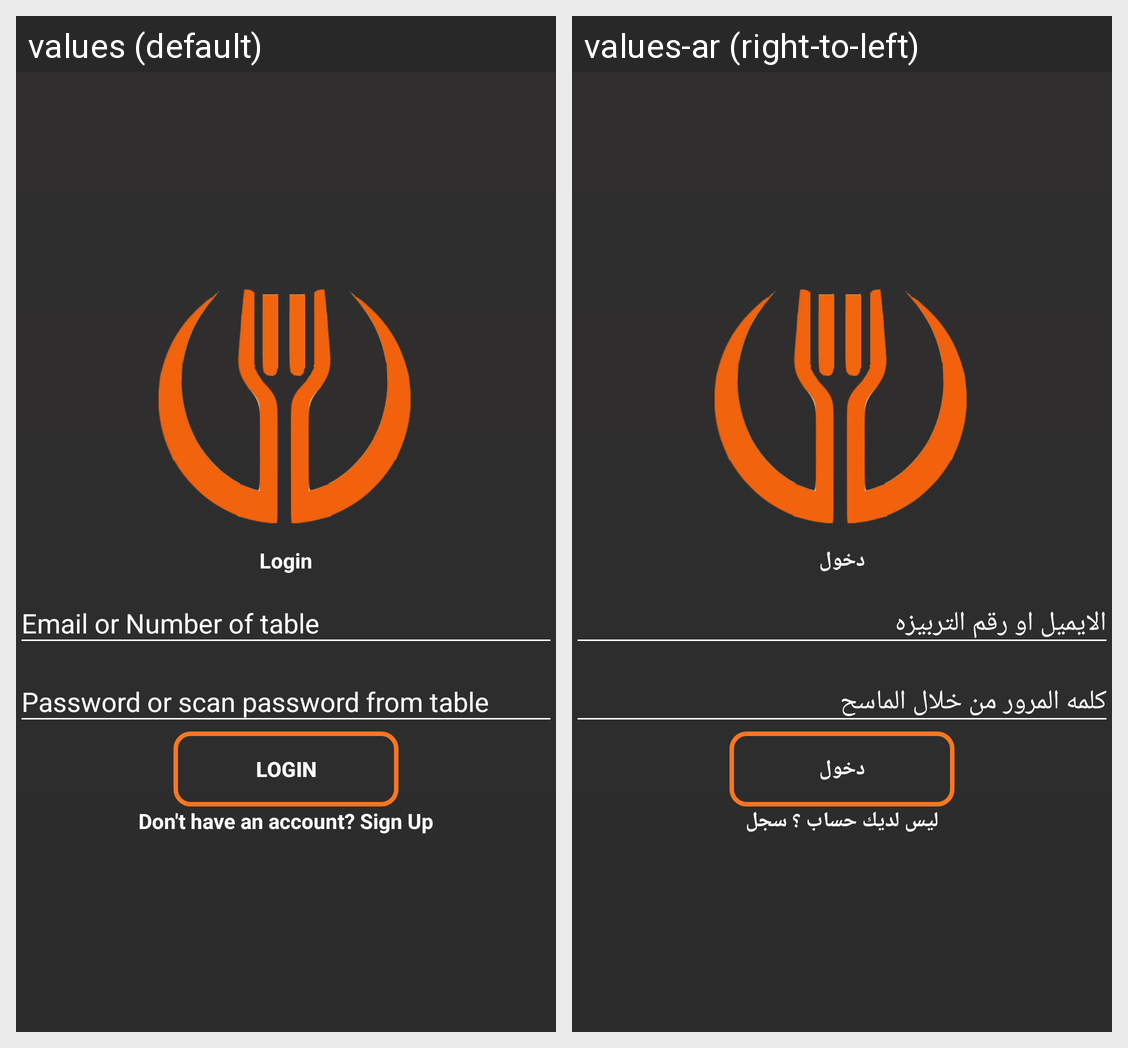

Strings drawn on this Android screen and how each of the app's shown locales translates them:
Android screen res/layout/activity_login_activy.xml rendered under 2 locales, left to right: values (default), values-ar (right-to-left). Device: Nexus 5 (rendered at 1080×1920; each locale shown at half size, 540×960, under a caption strip naming it); theme AppTheme.
Strings drawn on this screen, with the default value and each locale's value (text and hints the layout hard-codes, and strings that could not be matched under every locale, appear in the picture but are not listed):

login
  values: Login
  values-ar: دخول

login_signup_hint
  values: Don't have an account? Sign Up
  values-ar: ليس لديك حساب ؟ سجل
